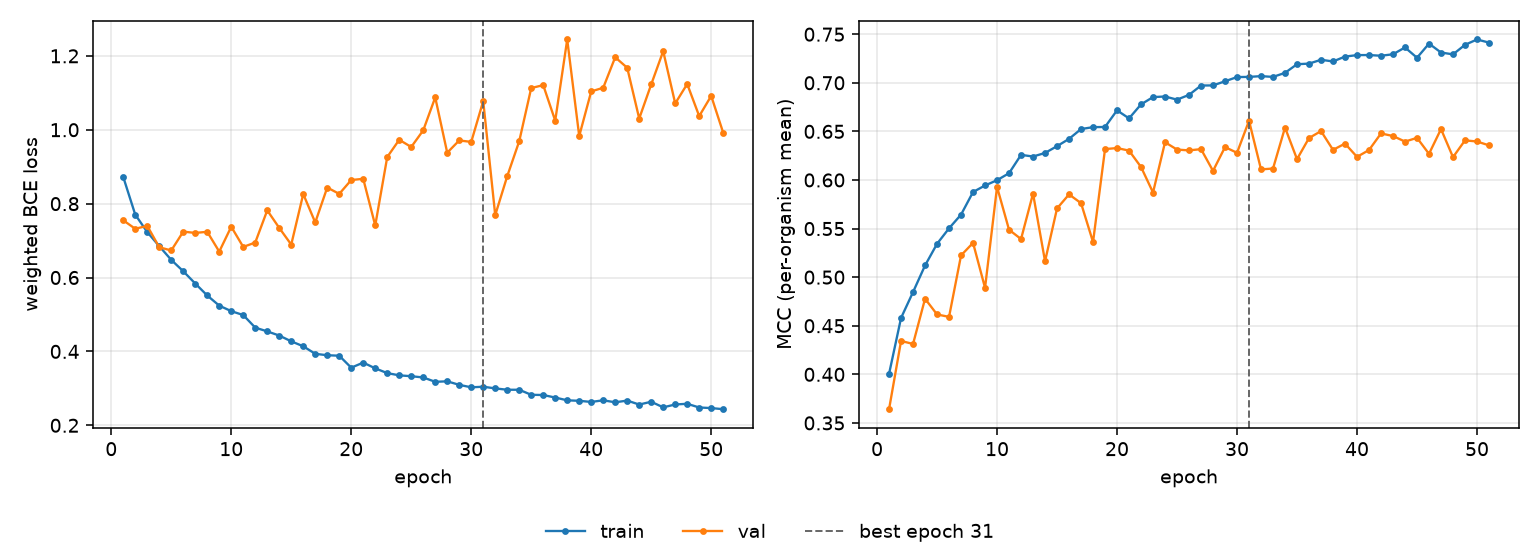

Source data for this figure (header and first rows):
epoch, tr_loss, vl_loss, tr_mcc, vl_mcc, is_best
1, 0.872, 0.7548, 0.4005, 0.3641, False
2, 0.7702, 0.7319, 0.458, 0.4344, False
3, 0.7231, 0.7399, 0.4847, 0.4313, False
4, 0.6849, 0.682, 0.512, 0.4778, False
5, 0.6478, 0.6732, 0.5343, 0.4616, False
6, 0.617, 0.7242, 0.5503, 0.4591, False
7, 0.5837, 0.7208, 0.5644, 0.5224, False
8, 0.5514, 0.7237, 0.5876, 0.5353, False
9, 0.5239, 0.6701, 0.5943, 0.489, False
10, 0.509, 0.7375, 0.5998, 0.5928, False
11, 0.4984, 0.6829, 0.607, 0.5488, False
12, 0.4644, 0.6947, 0.6258, 0.5392, False
13, 0.4542, 0.7818, 0.6241, 0.586, False
14, 0.4429, 0.7343, 0.6278, 0.5163, False
15, 0.4273, 0.6892, 0.6348, 0.5707, False
16, 0.4139, 0.826, 0.6423, 0.5852, False
17, 0.3935, 0.7491, 0.6524, 0.5762, False
18, 0.3897, 0.8436, 0.6543, 0.5362, False
19, 0.3883, 0.8264, 0.6545, 0.6318, False
20, 0.3559, 0.8639, 0.6717, 0.6328, False
21, 0.3698, 0.8672, 0.6634, 0.6302, False
22, 0.3541, 0.7408, 0.6778, 0.6133, False
23, 0.3413, 0.9262, 0.6853, 0.5871, False
24, 0.3352, 0.9728, 0.6859, 0.6388, False
25, 0.3329, 0.9534, 0.6827, 0.6313, False
26, 0.3295, 0.9984, 0.6876, 0.6304, False
27, 0.3177, 1.088, 0.6972, 0.6317, False
28, 0.319, 0.9379, 0.6973, 0.6094, False
29, 0.3095, 0.9711, 0.7016, 0.6338, False
30, 0.3028, 0.9671, 0.7059, 0.628, False
31, 0.3044, 1.078, 0.7061, 0.6609, True
32, 0.2999, 0.769, 0.7068, 0.6109, False
33, 0.2962, 0.8742, 0.7061, 0.6118, False
34, 0.2962, 0.9689, 0.7102, 0.654, False
35, 0.2826, 1.113, 0.7191, 0.6214, False
36, 0.282, 1.121, 0.7197, 0.6432, False
37, 0.2751, 1.025, 0.7237, 0.6503, False
38, 0.2676, 1.244, 0.722, 0.631, False
39, 0.2663, 0.9829, 0.727, 0.6374, False
40, 0.2632, 1.104, 0.7285, 0.6238, False
41, 0.2676, 1.114, 0.7286, 0.6308, False
42, 0.2623, 1.196, 0.7278, 0.6479, False
43, 0.2669, 1.168, 0.7294, 0.6452, False
44, 0.2562, 1.03, 0.7364, 0.6395, False
45, 0.2637, 1.123, 0.7258, 0.6434, False
46, 0.2486, 1.213, 0.7403, 0.6269, False
47, 0.2564, 1.071, 0.7312, 0.6524, False
48, 0.2582, 1.124, 0.7293, 0.6235, False
49, 0.2482, 1.037, 0.7391, 0.6407, False
50, 0.2466, 1.092, 0.7446, 0.6396, False
51, 0.2435, 0.9919, 0.7414, 0.6356, False
